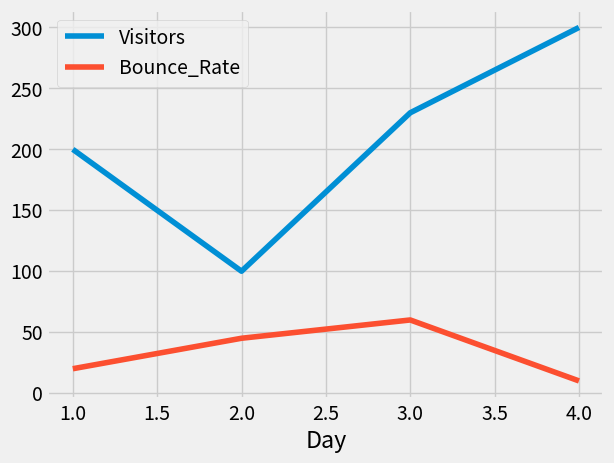

Recreate this plot in Python.
import pandas as pd
import matplotlib.pyplot as plt
from matplotlib import style
style.use("fivethirtyeight")


df = pd.DataFrame({"Day":[1,2,3,4], "Visitors":[200,100,230,300], "Bounce_Rate":[20,45,60,10]})

df.set_index("Day", inplace=True) #Setting day as the index value


df.plot()
plt.show()

df = df.rename(columns = {"Visitors":"Users"}) #renaming column Visitors with users
print(df)
 
